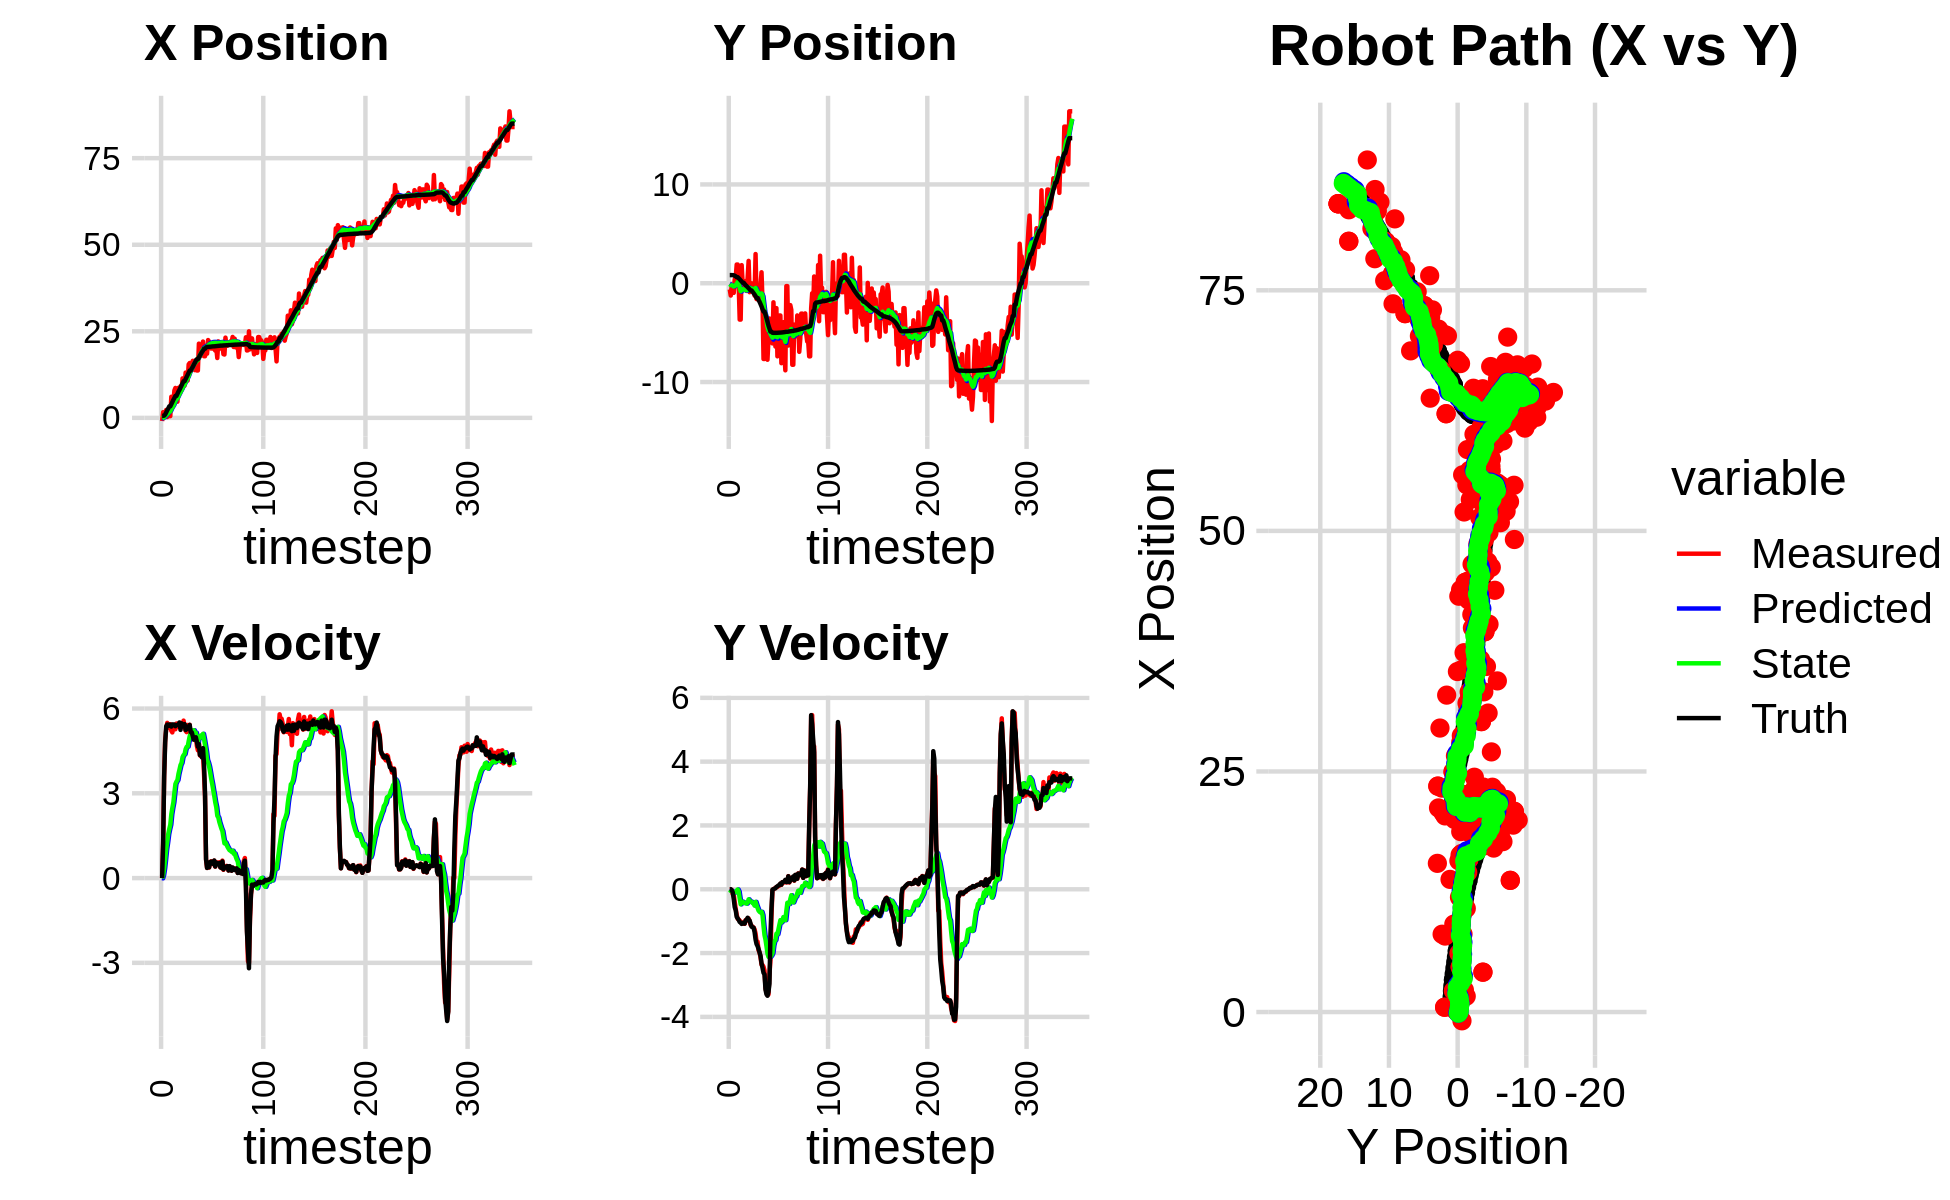

Data behind this chart, as committed beside it:
-9.130820632638715351e-01, -6.278848646419867841e-01, 0.000000000000000000e+00, 0.000000000000000000e+00, 0.000000000000000000e+00, 0.000000000000000000e+00, 0.000000000000000000e+00, 0.000000000000000000e+00, -6.351063847809604312e-02, -4.889046287381590417e-02, 0.000000000000000000e+00, 0.000000000000000000e+00, 5.866251586944962737e-01, 8.210142861812678161e-01, 0.000000000000000000e+00, 0.000000000000000000e+00, 0.000000000000000000e+00, -2.176457201130688190e-04
-9.130820632638715351e-01, -6.278848646419867841e-01, 0.000000000000000000e+00, 0.000000000000000000e+00, -6.351063847809604312e-02, -4.889046287381590417e-02, 0.000000000000000000e+00, 0.000000000000000000e+00, -1.184716116374273653e-01, -9.616931030361362820e-02, -1.001502282685309830e-02, -1.417666946451997395e-02, 5.866251586944962737e-01, 8.210142861812678161e-01, 0.000000000000000000e+00, 0.000000000000000000e+00, 0.000000000000000000e+00, -1.816954863897990435e-05
1.642011463481592104e+00, -1.248273014128662428e+00, 1.245000004765279167e+00, -2.774957335244135683e-06, -1.194731139201126724e-01, -9.758697725006562629e-02, -1.001502282685309830e-02, -1.417666946451997395e-02, 1.856173227871760201e-02, -1.975799870370121558e-01, 1.061091223044111354e-01, -5.267392471139212273e-02, 5.866251586944962737e-01, 8.210142861812678161e-01, 1.199999999999999956e+00, 0.000000000000000000e+00, 1.200000047683715820e+00, 2.228881385235581547e-06
5.044589340623630846e-01, -1.836370231556263277e-01, 3.667918946934782376e+00, -2.438181260798210140e-02, 2.917264450915871624e-02, -2.028473795081513764e-01, 1.061091223044111354e-01, -5.267392471139212273e-02, 1.592354825096665705e-01, -1.998041716321574124e-01, 3.444471029217187064e-01, -4.906808017326137056e-02, 6.477900146646048407e-01, 8.209780457108234453e-01, 3.600000000000000089e+00, -3.099999999999999978e-02, 3.599999904632568359e+00, 6.647217087447643280e-03
1.527296483809010619e+00, -5.726746689420725289e-01, 4.894722992445680099e+00, -1.493124934303754758e-01, 1.936801928018384578e-01, -2.047109796494835376e-01, 3.444471029217187064e-01, -4.906808017326137056e-02, 4.341749589517492347e-01, -2.448662346882276020e-01, 6.750398813291329514e-01, -7.385643358300038319e-02, 9.795275331718912293e-01, 8.187336547163581724e-01, 4.799000000000000377e+00, -9.500000000000000111e-02, 4.800000190734863281e+00, 3.049533255398273468e-02
2.294527530808659677e+00, -9.785428092434849123e-01, 5.261552459985043839e+00, -1.605025490364991592e-01, 5.016789470846625409e-01, -2.522518780465276556e-01, 6.750398813291329514e-01, -7.385643358300038319e-02, 7.968201616712264901e-01, -3.284290786277151986e-01, 1.027666154131284815e+00, -1.133738771066918616e-01, 1.572472631664256548e+00, 8.013808683282281908e-01, 5.371000000000000441e+00, -3.069999999999999951e-01, 5.380000114440917969e+00, 3.049533255398273468e-02
2.396469714462878542e-01, 3.959797313782268957e-01, 5.493436530104572668e+00, -4.002723511555652536e-01, 8.995867770843549716e-01, -3.397664663383843653e-01, 1.027666154131284815e+00, -1.133738771066918616e-01, 1.036729347990728023e+00, -2.791512409630821367e-01, 1.273780350093233205e+00, -1.005664007516611225e-01, 2.191643774500526387e+00, 7.584410895405665487e-01, 5.434999999999999609e+00, -5.610000000000000542e-01, 5.464000225067138672e+00, 7.273520529270172119e-02
2.198345899662156988e+00, 6.262656444081288187e-01, 5.318849448919067413e+00, -6.125010367991381433e-01, 1.164107383000051232e+00, -2.892078810382482379e-01, 1.273780350093233205e+00, -1.005664007516611225e-01, 1.413492483285468282e+00, -2.198125117113353122e-01, 1.560913737172897164e+00, -9.307793813232875801e-02, 2.709702551223688527e+00, 7.017824267053265341e-01, 5.381999999999999673e+00, -6.570000000000000284e-01, 5.421999931335449219e+00, 1.146516576409339905e-01
4.996266964634940022e-01, 1.891982524890365447e+00, 5.363710120927376757e+00, -7.997132034770989550e-01, 1.569583857002758043e+00, -2.291203055245681908e-01, 1.560913737172897164e+00, -9.307793813232875801e-02, 1.662618862368598016e+00, -4.291392662013843173e-02, 1.736148872348398431e+00, -4.086426507770380551e-02, 3.330437720130842827e+00, 6.118898083404230581e-01, 5.434999999999999609e+00, -8.649999999999999911e-01, 5.504000186920166016e+00, 1.480067223310470581e-01
4.996266964634940022e-01, 1.891982524890365447e+00, 5.446784920192495605e+00, -9.263693037734779256e-01, 1.836233749603437992e+00, -4.700035312790881020e-02, 1.736148872348398431e+00, -4.086426507770380551e-02, 1.908172695235361260e+00, 1.136587411473352904e-01, 1.887679157510344208e+00, -5.960387614904909259e-03, 3.330437720130842827e+00, 6.118898083404230581e-01, 5.426999999999999602e+00, -9.120000000000000329e-01, 5.504000186920166016e+00, 1.684643626213073730e-01
6.093380748903808097e+00, -1.903936425820694223e-01, 5.214844211816184405e+00, -9.462567665685774898e-01, 2.096940610986395725e+00, 1.130627023858448016e-01, 1.887679157510344208e+00, -5.960387614904909259e-03, 2.553630121483658755e+00, 3.782085067157257841e-02, 2.259847303403182295e+00, -7.355352101129258857e-02, 3.942578375670399815e+00, 5.086240021786830878e-01, 5.360999999999999766e+00, -9.609999999999999654e-01, 5.447000026702880859e+00, 1.795013993978500366e-01
4.143678426532876991e+00, -3.680880741008964119e+00, 5.154556933830818366e+00, -9.805886485618554582e-01, 2.779614851823977162e+00, 3.046549857044331816e-02, 2.259847303403182295e+00, -7.355352101129258857e-02, 3.020300267795188898e+00, -4.005033783959947025e-01, 2.482430133781473369e+00, -2.892912879163892503e-01, 4.555432379563136180e+00, 3.982294045836595742e-01, 5.439000000000000057e+00, -1.026000000000000023e+00, 5.534999847412109375e+00, 1.879909038543701172e-01
4.143678426532876991e+00, -3.680880741008964119e+00, 5.340226731959777595e+00, -1.015909957214220727e+00, 3.268543281173336368e+00, -4.294325071876336497e-01, 2.482430133781473369e+00, -2.892912879163892503e-01, 3.471521639074688359e+00, -8.040344812601580848e-01, 2.676987133632544591e+00, -4.719929697185500928e-01, 5.178505956766043639e+00, 2.802974128563597844e-01, 5.434999999999999609e+00, -1.046000000000000041e+00, 5.534999847412109375e+00, 1.879909038543701172e-01
7.894081890860832118e+00, 1.828653171079706707e+00, 5.427516165946084215e+00, -1.064908816532408764e+00, 3.739220352437942818e+00, -8.512337782320130719e-01, 2.676987133632544591e+00, -4.719929697185500928e-01, 4.190820337554038488e+00, -5.955788350835700129e-01, 3.017905806192962004e+00, -3.852500228537608096e-01, 5.712636053799914571e+00, 1.754580280244640023e-01, 5.432000000000000384e+00, -1.086000000000000076e+00, 5.539999961853027344e+00, 1.937444061040878296e-01
8.638588488025501277e+00, -3.912803597242202162e-03, 5.267292615582925386e+00, -1.045240294253020785e+00, 4.492610918173334689e+00, -6.341038373689460439e-01, 3.017905806192962004e+00, -3.852500228537608096e-01, 4.921177127938226370e+00, -5.968058391555763897e-01, 3.329952435714304215e+00, -3.913550380134623308e-01, 6.335703909471503970e+00, 5.173618958625922359e-02, 5.373999999999999666e+00, -1.050999999999999934e+00, 5.475999832153320312e+00, 1.958948820829391479e-01
4.672954857422026542e+00, -3.768570575172453530e-01, 5.467918732998212406e+00, -1.082284348502573046e+00, 5.254172371509656436e+00, -6.359413429569226173e-01, 3.329952435714304215e+00, -3.913550380134623308e-01, 5.310631072410018305e+00, -6.387808368044781693e-01, 3.411233020588145592e+00, -4.145879899072429375e-01, 6.335703909471503970e+00, 5.173618958625922359e-02, 5.416000000000000369e+00, -1.072999999999999954e+00, 5.521999835968017578e+00, 1.954077631235122681e-01
4.672954857422026542e+00, -3.768570575172453530e-01, 5.467918732998212406e+00, -1.082284348502573046e+00, 5.651754374468833220e+00, -6.802396357952025241e-01, 3.411233020588145592e+00, -4.145879899072429375e-01, 5.672970968384216661e+00, -6.771503486735147570e-01, 3.468218819912217032e+00, -4.342895426006437853e-01, 6.955363333529264835e+00, -7.056187171790795354e-02, 5.416000000000000369e+00, -1.076999999999999957e+00, 5.521999835968017578e+00, 1.954077631235122681e-01
8.677608311540236485e+00, 2.172387083035334787e-01, 5.352546920469806402e+00, -9.659005513212133298e-01, 6.019792850375438320e+00, -7.205793029335791910e-01, 3.468218819912217032e+00, -4.342895426006437853e-01, 6.316739206381702942e+00, -6.446398909008814737e-01, 3.686283000231506790e+00, -4.199466051637306130e-01, 7.586375295789603790e+00, -1.943178633638696085e-01, 5.418000000000000149e+00, -9.789999999999999813e-01, 5.506000041961669922e+00, 1.785348355770111084e-01
8.105092696602506308e+00, -7.821019448034335353e-01, 5.450957321062659844e+00, -9.836593232854271562e-01, 6.685367506404853444e+00, -6.866345514172544906e-01, 3.686283000231506790e+00, -4.199466051637306130e-01, 6.879764118255306649e+00, -7.206988859750160792e-01, 3.839131227826192649e+00, -4.509415081480659393e-01, 8.107230245882471209e+00, -2.897478796466316231e-01, 5.508000000000000007e+00, -9.519999999999999574e-01, 5.590000152587890625e+00, 1.708394885063171387e-01
9.130376964856653288e+00, 5.577622795492009899e-01, 5.368690111941910814e+00, -9.262127094560164142e-01, 7.263677241037926002e+00, -7.657930367898226898e-01, 3.839131227826192649e+00, -4.509415081480659393e-01, 7.481913595785126603e+00, -6.466415901971322988e-01, 4.000457608148900057e+00, -4.174473672696393800e-01, 8.738558828446951310e+00, -3.999243239991403520e-01, 5.245000000000000107e+00, -8.930000000000000160e-01, 5.320000171661376953e+00, 1.708394885063171387e-01
8.086903273754192156e+00, 2.260581924777061325e+00, 5.372782848192565908e+00, -9.141675924893669647e-01, 7.881959356600016342e+00, -6.883863269240961813e-01, 4.000457608148900057e+00, -4.174473672696393800e-01, 7.962361398744751462e+00, -3.990813448225664639e-01, 4.075943391120892656e+00, -3.164930440767418918e-01, 9.344790518519568323e+00, -5.032132129828393863e-01, 5.477999999999999758e+00, -9.529999999999999583e-01, 5.559999942779541016e+00, 1.685338765382766724e-01
1.140258902337994229e+01, -9.106941383306671467e-01, 5.434725956698541971e+00, -9.946757408307740356e-01, 8.369955737856841438e+00, -4.307306492302406253e-01, 4.075943391120892656e+00, -3.164930440767418918e-01, 8.671476950486036728e+00, -5.096613264569653801e-01, 4.281740402164616377e+00, -3.682763687968925170e-01, 9.970095693954467819e+00, -6.146516062628287758e-01, 5.376999999999999780e+00, -9.799999999999999822e-01, 5.466000080108642578e+00, 1.810187846422195435e-01
9.310036003581654285e+00, -1.090918519342821448e-02, 5.572411575395403105e+00, -1.120752161658069568e+00, 9.099650990702498277e+00, -5.464889633366546429e-01, 4.281740402164616377e+00, -3.682763687968925170e-01, 9.176325728150560579e+00, -5.216273384574787730e-01, 4.352683426113260978e+00, -3.807324236927224770e-01, 1.058734995116024358e+01, -7.357844573772672758e-01, 5.392999999999999794e+00, -1.084000000000000075e+00, 5.500999927520751953e+00, 1.984772086143493652e-01
9.310036003581654285e+00, -1.090918519342821448e-02, 5.358447310476494252e+00, -1.143015495993862984e+00, 9.611594070761887210e+00, -5.597005808267510041e-01, 4.352683426113260978e+00, -3.807324236927224770e-01, 9.634673911552903647e+00, -5.337721036780516126e-01, 4.386151991044997978e+00, -3.929796321476145549e-01, 1.058734995116024358e+01, -7.357844573772672758e-01, 5.450000000000000178e+00, -1.173999999999999932e+00, 5.574999809265136719e+00, 2.101611793041229248e-01
1.307647889884220049e+01, -6.989761453717947548e-01, 5.210237036986499426e+00, -1.179149736007514271e+00, 1.007328911065740407e+01, -5.730700668928130348e-01, 4.386151991044997978e+00, -3.929796321476145549e-01, 1.034737906234884797e+01, -6.189660131590599690e-01, 4.563610367263977174e+00, -4.343737475482701282e-01, 1.120980364088506676e+01, -8.678638198427420791e-01, 5.240999999999999659e+00, -1.191000000000000059e+00, 5.375000000000000000e+00, 2.225648015737533569e-01
1.192313322447829194e+01, -2.672468876612645872e-01, 5.165192758319257393e+00, -1.196657116645740926e+00, 1.080374009907524524e+01, -6.624033879138869763e-01, 4.563610367263977174e+00, -4.343737475482701282e-01, 1.091950769609106686e+01, -6.524823426779490232e-01, 4.643389109651297808e+00, -4.528546217564435872e-01, 1.181538301726449802e+01, -1.004056857441097295e+00, 5.269000000000000128e+00, -1.203000000000000069e+00, 5.405000209808349609e+00, 2.276606857776641846e-01
1.076483720522589316e+01, -1.256177501218772141e+00, 5.418483747536765982e+00, -1.255338850128229655e+00, 1.138384660705619744e+01, -6.977678048535933542e-01, 4.643389109651297808e+00, -4.528546217564435872e-01, 1.137104775373125953e+01, -7.896293290708696899e-01, 4.651011542951334121e+00, -5.127496651218548251e-01, 1.242138201018315868e+01, -1.144776866300815765e+00, 5.360999999999999766e+00, -1.340000000000000080e+00, 5.526000022888183594e+00, 2.276606857776641846e-01
1.545094138398666317e+01, 2.953518225528680041e+00, 5.263395318871973316e+00, -1.386692818597997645e+00, 1.183614890802639330e+01, -8.409042955830551280e-01, 4.651011542951334121e+00, -5.127496651218548251e-01, 1.214829865322634816e+01, -4.784527829697093892e-01, 4.845817269375867653e+00, -3.950387162720565004e-01, 1.303634744911392751e+01, -1.305295155709283117e+00, 5.333999999999999631e+00, -1.576999999999999957e+00, 5.526000022888183594e+00, 2.576059997081756592e-01
1.584686642895412945e+01, -1.609461688130257029e+00, 5.425893713136941798e+00, -1.645775889638183109e+00, 1.263288038016393422e+01, -5.179566545969150893e-01, 4.845817269375867653e+00, -3.950387162720565004e-01, 1.291200962854946432e+01, -6.841742923902804918e-01, 5.020465548458002303e+00, -4.972609007460240260e-01, 1.365456110259211897e+01, -1.494670555722499961e+00, 5.418999999999999595e+00, -1.719000000000000083e+00, 5.684999942779541016e+00, 2.944988310337066650e-01
1.584686642895412945e+01, -1.609461688130257029e+00, 4.894629686135306912e+00, -1.639770132244439349e+00, 1.341405618339526384e+01, -7.339003824648828722e-01, 5.020465548458002303e+00, -4.972609007460240260e-01, 1.359930582817054834e+01, -8.729097624022716939e-01, 5.126360258971124573e+00, -5.854911912383975459e-01, 1.365456110259211897e+01, -1.494670555722499961e+00, 5.165000000000000036e+00, -1.778000000000000025e+00, 5.462999820709228516e+00, 3.232625126838684082e-01
1.451344478114599035e+01, -1.470474258702135106e+00, 5.172441665275199441e+00, -1.907620597893531889e+00, 1.411194185406766088e+01, -9.314588815261114485e-01, 5.126360258971124573e+00, -5.854911912383975459e-01, 1.414558669366276966e+01, -1.042469193676132111e+00, 5.146916292506019452e+00, -6.678491444565675117e-01, 1.425727564091958222e+01, -1.698221132487921059e+00, 5.158999999999999808e+00, -1.870000000000000107e+00, 5.487999916076660156e+00, 3.533281087875366211e-01
1.647932761930800183e+01, -5.902115562989279640e-01, 5.032643464776967335e+00, -1.979637258165785951e+00, 1.466027832291337241e+01, -1.109254108121788818e+00, 5.146916292506019452e+00, -6.678491444565675117e-01, 1.479785136992598105e+01, -1.108706140217327496e+00, 5.225057998122076164e+00, -7.058637065808637256e-01, 1.474967867154448520e+01, -1.879472420861832971e+00, 5.027000000000000135e+00, -1.977999999999999980e+00, 5.401999950408935547e+00, 3.747685849666595459e-01
1.571942910569165441e+01, -1.825570322910989585e-01, 5.001567173879185368e+00, -2.131969185208891560e+00, 1.532035716973818928e+01, -1.179292510875413758e+00, 5.225057998122076164e+00, -7.058637065808637256e-01, 1.534142973105434749e+01, -1.133261446644221238e+00, 5.233034310743178708e+00, -7.292550119568416145e-01, 1.532929331075547630e+01, -2.109005616240824832e+00, 4.897000000000000242e+00, -2.088000000000000078e+00, 5.323999881744384766e+00, 4.029375910758972168e-01
1.378447753195015757e+01, 1.107892587250498995e+00, 5.021625963937947468e+00, -2.361074185093673616e+00, 1.586473316212866536e+01, -1.206186947839905432e+00, 5.233034310743178708e+00, -7.292550119568416145e-01, 1.569172925646609862e+01, -1.030291518087725011e+00, 5.127977550124753314e+00, -7.074471951629691668e-01, 1.589017397182190372e+01, -2.350236819061950477e+00, 4.935999999999999943e+00, -2.322000000000000064e+00, 5.453999996185302734e+00, 4.395093023777008057e-01
1.668364848159422209e+01, -1.831631586236685427e+00, 5.046965180717494448e+00, -2.372988208766150464e+00, 1.620452701147857510e+01, -1.101036237604021917e+00, 5.127977550124753314e+00, -7.074471951629691668e-01, 1.623842297939437884e+01, -1.246102165010709584e+00, 5.146186538394497134e+00, -8.130559145129971910e-01, 1.645975023478837329e+01, -2.620528386323902836e+00, 4.983999999999999986e+00, -2.464999999999999858e+00, 5.559999942779541016e+00, 4.395093023777008057e-01
1.368491059574869162e+01, -7.666028903115550186e+00, 4.681006753010962917e+00, -2.427488884427359217e+00, 1.675304163323382767e+01, -1.327407756462009258e+00, 5.146186538394497134e+00, -8.130559145129971910e-01, 1.649089705143122941e+01, -2.058987775141859267e+00, 4.984284466302804084e+00, -1.148146178966324760e+00, 1.693123537293143244e+01, -2.864867613868518958e+00, 4.825000000000000178e+00, -2.619000000000000217e+00, 5.489999771118164062e+00, 4.784029722213745117e-01
1.368491059574869162e+01, -7.666028903115550186e+00, 4.521846857251376584e+00, -2.545313997444996090e+00, 1.698932549806151115e+01, -2.173802393038491765e+00, 4.984284466302804084e+00, -1.148146178966324760e+00, 1.670878172210925783e+01, -2.807585869046105298e+00, 4.811736169028000276e+00, -1.438344837489932582e+00, 1.693123537293143244e+01, -2.864867613868518958e+00, 4.650999999999999801e+00, -2.666999999999999815e+00, 5.361000061035156250e+00, 5.126876235008239746e-01
2.143549543587728223e+01, -4.573761985460512491e+00, 4.776995128726829520e+00, -3.089504817255254387e+00, 1.718995533901205874e+01, -2.951420352795098623e+00, 4.811736169028000276e+00, -1.438344837489932582e+00, 1.752157687051006363e+01, -3.189416755088635202e+00, 5.004429892597705098e+00, -1.580053284626514287e+00, 1.747248178732654011e+01, -3.172871277879641738e+00, 4.740000000000000213e+00, -3.148000000000000131e+00, 5.690000057220458984e+00, 5.740846395492553711e-01
1.770739349710942179e+01, -6.594139264097369946e+00, 4.340322516749874460e+00, -3.236200986085987275e+00, 1.802201985976983423e+01, -3.347422083551286676e+00, 5.004429892597705098e+00, -1.580053284626514287e+00, 1.796692299097875534e+01, -3.756089252451753957e+00, 4.959469002566719631e+00, -1.789076396836263738e+00, 1.800859934079919711e+01, -3.524665520265271912e+00, 4.357000000000000206e+00, -3.291999999999999815e+00, 5.460999965667724609e+00, 6.406875252723693848e-01
2.101611262569675631e+01, -7.744046614319969990e+00, 4.315573879481606312e+00, -3.316936741424342916e+00, 1.846286989123542810e+01, -3.934996892135380175e+00, 4.959469002566719631e+00, -1.789076396836263738e+00, 1.863377353748236942e+01, -4.397403296097538217e+00, 5.046653178364003622e+00, -2.015502985096655042e+00, 1.851478487267149475e+01, -3.902465985578597252e+00, 4.357000000000000206e+00, -3.338000000000000078e+00, 5.488999843597412109e+00, 6.552972793579101562e-01
1.923757845162228008e+01, -5.689610765167026685e+00, 4.422978206832066661e+00, -3.295985059032681352e+00, 1.913843885531877120e+01, -4.598953594607203321e+00, 5.046653178364003622e+00, -2.015502985096655042e+00, 1.911767675266899857e+01, -4.765907367267993244e+00, 5.022494202109905714e+00, -2.118429053309698773e+00, 1.901494318279723217e+01, -4.285325214759650336e+00, 4.269999999999999574e+00, -3.220000000000000195e+00, 5.348000049591064453e+00, 6.404193639755249023e-01
2.204140955179443750e+01, -3.572153494916033178e+00, 4.424558465383863215e+00, -2.660799220034422596e+00, 1.961992617287998897e+01, -4.977750272598963299e+00, 5.022494202109905714e+00, -2.118429053309698773e+00, 1.978259076496809143e+01, -4.852464569635755787e+00, 5.105751951005895961e+00, -2.084878720322570267e+00, 1.942925745250927605e+01, -4.588913128977477385e+00, 4.597999999999999865e+00, -2.962000000000000188e+00, 5.468999862670898438e+00, 5.414266586303710938e-01
1.779954010224909666e+01, -5.678035960572516139e+00, 3.702986087979704966e+00, -2.226866832426386278e+00, 2.029316596006868068e+01, -5.060952441668012725e+00, 5.105751951005895961e+00, -2.084878720322570267e+00, 2.003330353492398430e+01, -5.131532881138037183e+00, 4.927167785815213641e+00, -2.116782337353789956e+00, 1.996641260387321637e+01, -4.896524594647381434e+00, 4.030000000000000249e+00, -1.409999999999999920e+00, 5.468999862670898438e+00, 5.414266586303710938e-01
1.779954010224909666e+01, -5.678035960572516139e+00, 2.884219730255426661e+00, -8.645212858599969907e-01, 2.052602031350550504e+01, -5.343211114873415823e+00, 4.927167785815213641e+00, -2.116782337353789956e+00, 2.021860786449801139e+01, -5.327032926397857970e+00, 4.708496531035932797e+00, -2.074031762480418539e+00, 1.996641260387321637e+01, -4.896524594647381434e+00, 3.005999999999999783e+00, -6.209999999999999964e-01, 3.069000005722045898e+00, 2.912199199199676514e-01
1.985370290268130589e+01, -6.090879366566497310e+00, 6.478070091635550476e-01, -3.933274263350212963e-02, 2.068945751760160334e+01, -5.534436102645900135e+00, 4.708496531035932797e+00, -2.074031762480418539e+00, 2.043811919003641009e+01, -5.509457145266424938e+00, 4.483502222674329296e+00, -2.005087326924852587e+00, 2.036068826884262961e+01, -5.012295887755652046e+00, 6.690000000000000391e-01, -1.299999999999999940e-02, 6.690000295639038086e-01, 6.064231321215629578e-02
1.853957074893281032e+01, -1.930384084749410034e+00, 3.599514748445293288e-01, 5.911519003690154581e-03, 2.088646941230384257e+01, -5.709965877958910418e+00, 4.483502222674329296e+00, -2.005087326924852587e+00, 2.051368982697854548e+01, -5.230918040131107283e+00, 4.186511993529264508e+00, -1.758145328412615616e+00, 2.048958688996523847e+01, -5.022562668360530225e+00, 3.589999999999999858e-01, 4.000000000000000083e-03, 3.589999973773956299e-01, -1.642162352800369263e-02
2.247759550776375548e+01, -4.107825860649114702e+00, 4.455466454046466129e-01, 2.010461360261536073e-02, 2.093234102633147131e+01, -5.406732572972368978e+00, 4.186511993529264508e+00, -1.758145328412615616e+00, 2.088248212193693121e+01, -5.197559778102680106e+00, 4.085125982901421260e+00, -1.624171409570016600e+00, 2.050550562165519608e+01, -5.022370980521912109e+00, 4.369999999999999996e-01, 2.000000000000000042e-02, 4.379999935626983643e-01, -4.509288817644119263e-02
2.200339132577250112e+01, -6.406796143639877705e+00, 3.726775301282787001e-01, 3.142400623232737000e-02, 2.129099472022707218e+01, -5.359976919059681322e+00, 4.085125982901421260e+00, -1.624171409570016600e+00, 2.117709338346716308e+01, -5.402002352779652128e+00, 3.946963693547066221e+00, -1.592612827024360689e+00, 2.052661234122495060e+01, -5.021296189050737269e+00, 3.820000000000000062e-01, 3.200000000000000067e-02, 3.829999864101409912e-01, -8.412057906389236450e-02
2.058611169868628110e+01, -2.520683453600089496e+00, 5.625560138535596888e-01, 7.084983679534789802e-02, 2.157178975282187139e+01, -5.561263635482088574e+00, 3.946963693547066221e+00, -1.592612827024360689e+00, 2.133965422181219651e+01, -5.174021967205820083e+00, 3.746232328731626371e+00, -1.391906440578049242e+00, 2.054428964839332750e+01, -5.019755527794249161e+00, 5.679999999999999494e-01, 7.199999999999999456e-02, 5.730000138282775879e-01, -1.252831071615219116e-01
2.002172183989109655e+01, -7.399037287810372732e+00, 5.952974223496513284e-01, 7.497337896941087820e-02, 2.171427745468535875e+01, -5.313212611263624652e+00, 3.746232328731626371e+00, -1.391906440578049242e+00, 2.143735808261427067e+01, -5.472009002137120603e+00, 3.523912527372545789e+00, -1.411780856109728699e+00, 2.058507639161478409e+01, -5.014413521215201897e+00, 5.829999999999999627e-01, 8.999999999999999667e-02, 5.899999737739562988e-01, -1.252831071615219116e-01
2.064123718983068656e+01, -3.683252141873264218e+00, 5.716409926441911038e-01, 1.038630886095179284e-01, 2.178974933535152658e+01, -5.613187087748093163e+00, 3.523912527372545789e+00, -1.411780856109728699e+00, 2.156460805423099814e+01, -5.348560321609288515e+00, 3.335610083445901708e+00, -1.263621482236966020e+00, 2.062655359469923155e+01, -5.006688759994532667e+00, 5.719999999999999529e-01, 1.199999999999999956e-01, 5.849999785423278809e-01, -1.797321885824203491e-01
1.997278291017410368e+01, -3.265799330035002335e+00, 4.884361682716060193e-01, 1.114948277894497880e-01, 2.189816906257558671e+01, -5.474922469832985250e+00, 3.335610083445901708e+00, -1.263621482236966020e+00, 2.161687876570980293e+01, -5.186755339509699247e+00, 3.116613317601856448e+00, -1.110282275462664225e+00, 2.065666490802751554e+01, -4.999588654512431951e+00, 5.010000000000000009e-01, 1.320000000000000062e-01, 5.180000066757202148e-01, -2.244237214326858521e-01
1.997278291017410368e+01, -3.265799330035002335e+00, 6.164176936671977858e-01, 1.721313702480345154e-01, 2.192854009746998756e+01, -5.297783567055965648e+00, 3.116613317601856448e+00, -1.110282275462664225e+00, 2.166073731098860122e+01, -5.032004689875421377e+00, 2.912185420069909991e+00, -9.684465048158935607e-01, 2.065666490802751554e+01, -4.999588654512431951e+00, 6.219999999999999973e-01, 1.799999999999999933e-01, 6.480000019073486328e-01, -2.723081707954406738e-01
1.942277139437971201e+01, -8.091702626150054201e+00, 4.032572506886985542e-01, 1.373302186500175992e-01, 2.195195585299559227e+01, -5.128849340357010789e+00, 2.912185420069909991e+00, -9.684465048158935607e-01, 2.163876099797861485e+01, -5.394478429892963334e+00, 2.681131677631857002e+00, -1.040848395884535815e+00, 2.069673258057616749e+01, -4.988044426439956602e+00, 4.109999999999999765e-01, 1.429999999999999882e-01, 4.350000023841857910e-01, -3.282335698604583740e-01
2.028008854398836291e+01, -5.715223059641777681e+00, 5.658047186546408813e-01, 2.225511100285721688e-01, 2.190687416574180091e+01, -5.498563269481416604e+00, 2.681131677631857002e+00, -1.040848395884535815e+00, 2.168248779101666557e+01, -5.469542919785046919e+00, 2.509448143547878374e+00, -9.927288453713922767e-01, 2.072343927611929360e+01, -4.978943989590904451e+00, 5.490000000000000435e-01, 2.220000000000000029e-01, 5.929999947547912598e-01, -3.747479915618896484e-01
1.728427201543300029e+01, -3.946968361938357539e+00, 5.127605418811648219e-01, 2.016869495995840256e-01, 2.193343260537145412e+01, -5.568815804322186480e+00, 2.509448143547878374e+00, -9.927288453713922767e-01, 2.147732241460045444e+01, -5.349684514207382335e+00, 2.205001910738761950e+00, -8.718061866202562182e-01, 2.076275736105929681e+01, -4.963294670948889653e+00, 5.190000000000000169e-01, 2.260000000000000064e-01, 5.659999847412109375e-01, -3.747479915618896484e-01
2.208460682629618077e+01, -7.106767818849780483e+00, 4.933887860740986953e-01, 2.243468322136596971e-01, 2.169782260567433241e+01, -5.436865132869407979e+00, 2.205001910738761950e+00, -8.718061866202562182e-01, 2.164989461113703229e+01, -5.567203399961805133e+00, 2.143969415204229012e+00, -8.912513752314037419e-01, 2.079253298021022900e+01, -4.949760602171960677e+00, 4.919999999999999929e-01, 2.429999999999999938e-01, 5.490000247955322266e-01, -4.657834172248840332e-01
1.994023668796365456e+01, -8.813698932897512606e+00, 5.602056602271620056e-01, 2.816000460936487482e-01, 2.186429155265745550e+01, -5.656328537484945684e+00, 2.143969415204229012e+00, -8.912513752314037419e-01, 2.164089138130215773e+01, -5.939623040632556084e+00, 1.983137578798803702e+00, -9.686554032715362084e-01, 2.082826143489414150e+01, -4.931593106560503870e+00, 5.340000000000000302e-01, 2.959999999999999853e-01, 6.110000014305114746e-01, -4.657834172248840332e-01
2.087280525736539261e+01, -2.926804280795189950e-01, 3.824226107423429610e-01, 2.155781899998166773e-01, 2.183920513918203810e+01, -6.036488580959709971e+00, 1.983137578798803702e+00, -9.686554032715362084e-01, 2.169017200635009956e+01, -5.385207764822577126e+00, 1.865321198995293805e+00, -6.779825088542007494e-01, 2.086155420579022746e+01, -4.912781403783357703e+00, 3.800000000000000044e-01, 2.230000000000000038e-01, 4.410000145435333252e-01, -5.133135914802551270e-01
2.087280525736539261e+01, -2.926804280795189950e-01, 3.540263349363885759e-01, 2.184521945703942203e-01, 2.187670412624962779e+01, -5.453006015707996923e+00, 1.865321198995293805e+00, -6.779825088542007494e-01, 2.172881818936972209e+01, -4.874747322512141601e+00, 1.749902269212717076e+00, -4.244034799013387538e-01, 2.086155420579022746e+01, -4.912781403783357703e+00, 3.609999999999999876e-01, 2.290000000000000091e-01, 4.280000030994415283e-01, -5.528625249862670898e-01
2.113523328302199999e+01, -6.304488585155495706e+00, 6.180826419639490199e-01, 4.105335840629477651e-01, 2.190380841629099251e+01, -4.917187670502275232e+00, 1.749902269212717076e+00, -4.244034799013387538e-01, 2.179174150563608947e+01, -5.028570253590807226e+00, 1.662698066693494292e+00, -4.439776705964815218e-01, 2.088159281053285810e+01, -4.900347874991525465e+00, 5.899999999999999689e-01, 4.079999999999999738e-01, 7.170000076293945312e-01, -5.862964391708374023e-01
... 286 more rows
